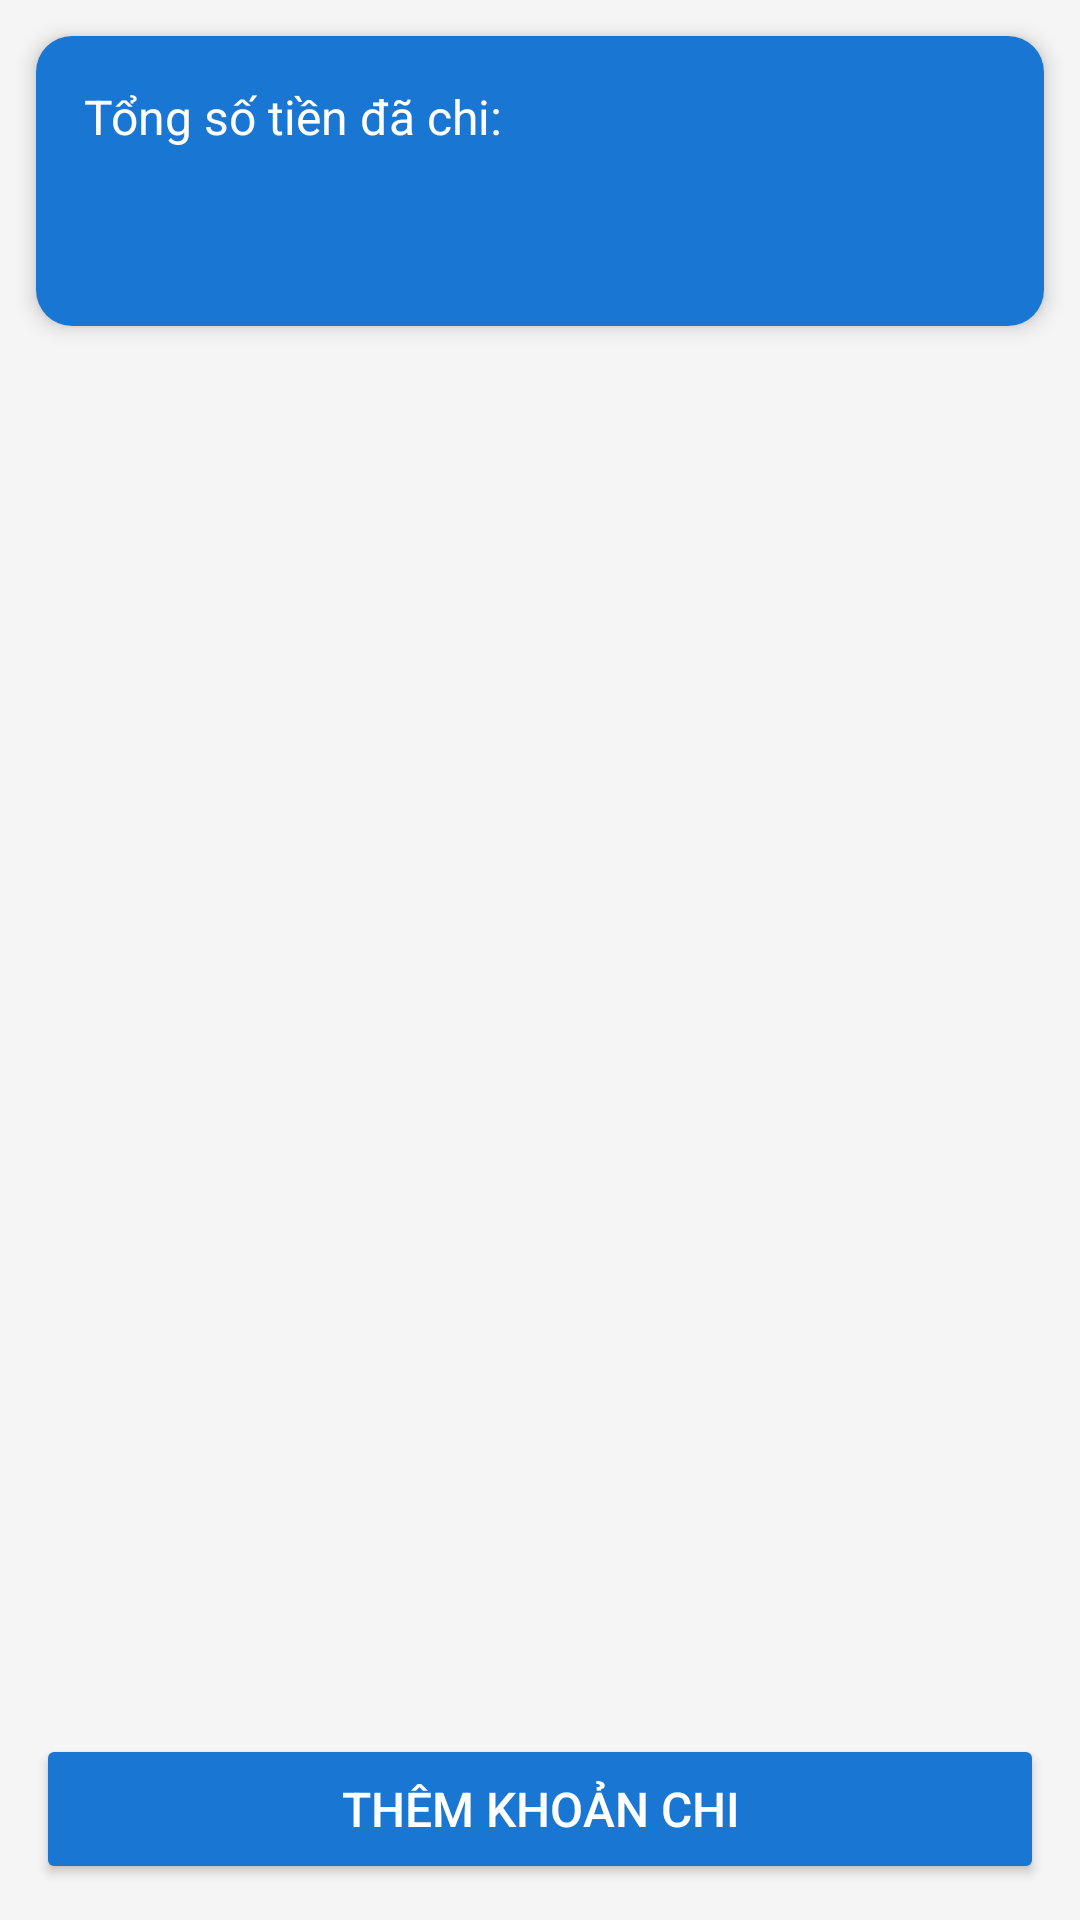

Write the Android layout XML for this screen, with the resource values it uses.
<!-- AndroidManifest.xml: application theme Theme.TH02 -->
<!-- res/layout/activity_main.xml -->
<?xml version="1.0" encoding="utf-8"?>
<androidx.constraintlayout.widget.ConstraintLayout xmlns:android="http://schemas.android.com/apk/res/android"
    xmlns:app="http://schemas.android.com/apk/res-auto"
    xmlns:tools="http://schemas.android.com/tools"
    android:id="@+id/main"
    android:layout_width="match_parent"
    android:layout_height="match_parent"
    android:background="@color/gray_bg"
    tools:context=".MainActivity">

    <androidx.cardview.widget.CardView
        android:id="@+id/cardHeader"
        android:layout_width="0dp"
        android:layout_height="wrap_content"
        android:layout_margin="12dp"
        app:cardCornerRadius="12dp"
        app:cardElevation="4dp"
        app:layout_constraintEnd_toEndOf="parent"
        app:layout_constraintStart_toStartOf="parent"
        app:layout_constraintTop_toTopOf="parent">

        <LinearLayout
            android:layout_width="match_parent"
            android:layout_height="wrap_content"
            android:background="@color/primary"
            android:orientation="vertical"
            android:padding="16dp">

            <TextView
                android:layout_width="wrap_content"
                android:layout_height="wrap_content"
                android:text="@string/total_amount_label"
                android:textColor="@color/white"
                android:textSize="16sp" />

            <TextView
                android:id="@+id/tvTotalAmount"
                android:layout_width="wrap_content"
                android:layout_height="wrap_content"
                android:layout_marginTop="8dp"
                android:textColor="@color/white"
                android:textSize="26sp"
                android:textStyle="bold"
                tools:text="200.000 đ" />
        </LinearLayout>
    </androidx.cardview.widget.CardView>

    <androidx.recyclerview.widget.RecyclerView
        android:id="@+id/rvExpenseList"
        android:layout_width="0dp"
        android:layout_height="0dp"
        android:layout_marginTop="8dp"
        android:clipToPadding="false"
        android:paddingBottom="8dp"
        app:layout_constraintBottom_toTopOf="@+id/btnAddExpense"
        app:layout_constraintEnd_toEndOf="parent"
        app:layout_constraintStart_toStartOf="parent"
        app:layout_constraintTop_toBottomOf="@+id/cardHeader"
        tools:listitem="@layout/item_expense" />

    <Button
        android:id="@+id/btnAddExpense"
        android:layout_width="0dp"
        android:layout_height="50dp"
        android:layout_margin="12dp"
        android:backgroundTint="@color/primary"
        android:text="@string/btn_add_expense"
        android:textColor="@color/white"
        android:textSize="16sp"
        app:layout_constraintBottom_toBottomOf="parent"
        app:layout_constraintEnd_toEndOf="parent"
        app:layout_constraintStart_toStartOf="parent" />

</androidx.constraintlayout.widget.ConstraintLayout>
<!-- res/layout/item_expense.xml (included above) -->
<?xml version="1.0" encoding="utf-8"?>
<androidx.cardview.widget.CardView xmlns:android="http://schemas.android.com/apk/res/android"
    xmlns:app="http://schemas.android.com/apk/res-auto"
    android:layout_width="match_parent"
    android:layout_height="wrap_content"
    android:layout_marginStart="8dp"
    android:layout_marginTop="4dp"
    android:layout_marginEnd="8dp"
    android:layout_marginBottom="4dp"
    app:cardCornerRadius="8dp"
    app:cardElevation="2dp">

    <androidx.constraintlayout.widget.ConstraintLayout
        android:layout_width="match_parent"
        android:layout_height="wrap_content"
        android:padding="12dp">

        <TextView
            android:id="@+id/tvExpenseTitle"
            android:layout_width="0dp"
            android:layout_height="wrap_content"
            android:layout_marginEnd="8dp"
            android:text="Tên khoản chi"
            android:textColor="@color/black"
            android:textSize="16sp"
            android:textStyle="bold"
            app:layout_constraintEnd_toStartOf="@+id/tvExpenseAmount"
            app:layout_constraintStart_toStartOf="parent"
            app:layout_constraintTop_toTopOf="parent" />

        <TextView
            android:id="@+id/tvExpenseCategory"
            android:layout_width="0dp"
            android:layout_height="wrap_content"
            android:layout_marginTop="4dp"
            android:layout_marginEnd="8dp"
            android:text="Danh mục"
            android:textColor="@color/gray_text"
            android:textSize="14sp"
            app:layout_constraintEnd_toStartOf="@+id/tvExpenseDate"
            app:layout_constraintStart_toStartOf="parent"
            app:layout_constraintTop_toBottomOf="@+id/tvExpenseTitle" />

        <TextView
            android:id="@+id/tvExpenseAmount"
            android:layout_width="wrap_content"
            android:layout_height="wrap_content"
            android:text="30.000 đ"
            android:textColor="@color/red"
            android:textSize="16sp"
            android:textStyle="bold"
            app:layout_constraintEnd_toEndOf="parent"
            app:layout_constraintTop_toTopOf="parent" />

        <TextView
            android:id="@+id/tvExpenseDate"
            android:layout_width="wrap_content"
            android:layout_height="wrap_content"
            android:layout_marginTop="4dp"
            android:text="14/10/2026"
            android:textColor="@color/gray_text"
            android:textSize="13sp"
            app:layout_constraintEnd_toEndOf="parent"
            app:layout_constraintTop_toBottomOf="@+id/tvExpenseAmount" />

    </androidx.constraintlayout.widget.ConstraintLayout>
</androidx.cardview.widget.CardView>
<!-- resources referenced by this layout -->
<resources>
  <color name="black">#FF000000</color>
  <color name="gray_bg">#F5F5F5</color>
  <color name="gray_text">#757575</color>
  <color name="primary">#1976D2</color>
  <color name="red">#D32F2F</color>
  <color name="white">#FFFFFFFF</color>
  <string name="btn_add_expense">Thêm khoản chi</string>
  <string name="total_amount_label">Tổng số tiền đã chi:</string>
  <style name="Theme.TH02" parent="Base.Theme.TH02" />
  <style name="Base.Theme.TH02" parent="Theme.MaterialComponents.DayNight.NoActionBar">
          <item name="colorPrimary">@color/primary</item>
          <item name="colorPrimaryDark">@color/primary_dark</item>
          <item name="colorAccent">@color/accent</item>
      </style>
  <color name="primary_dark">#1565C0</color>
  <color name="accent">#00BCD4</color>
</resources>
